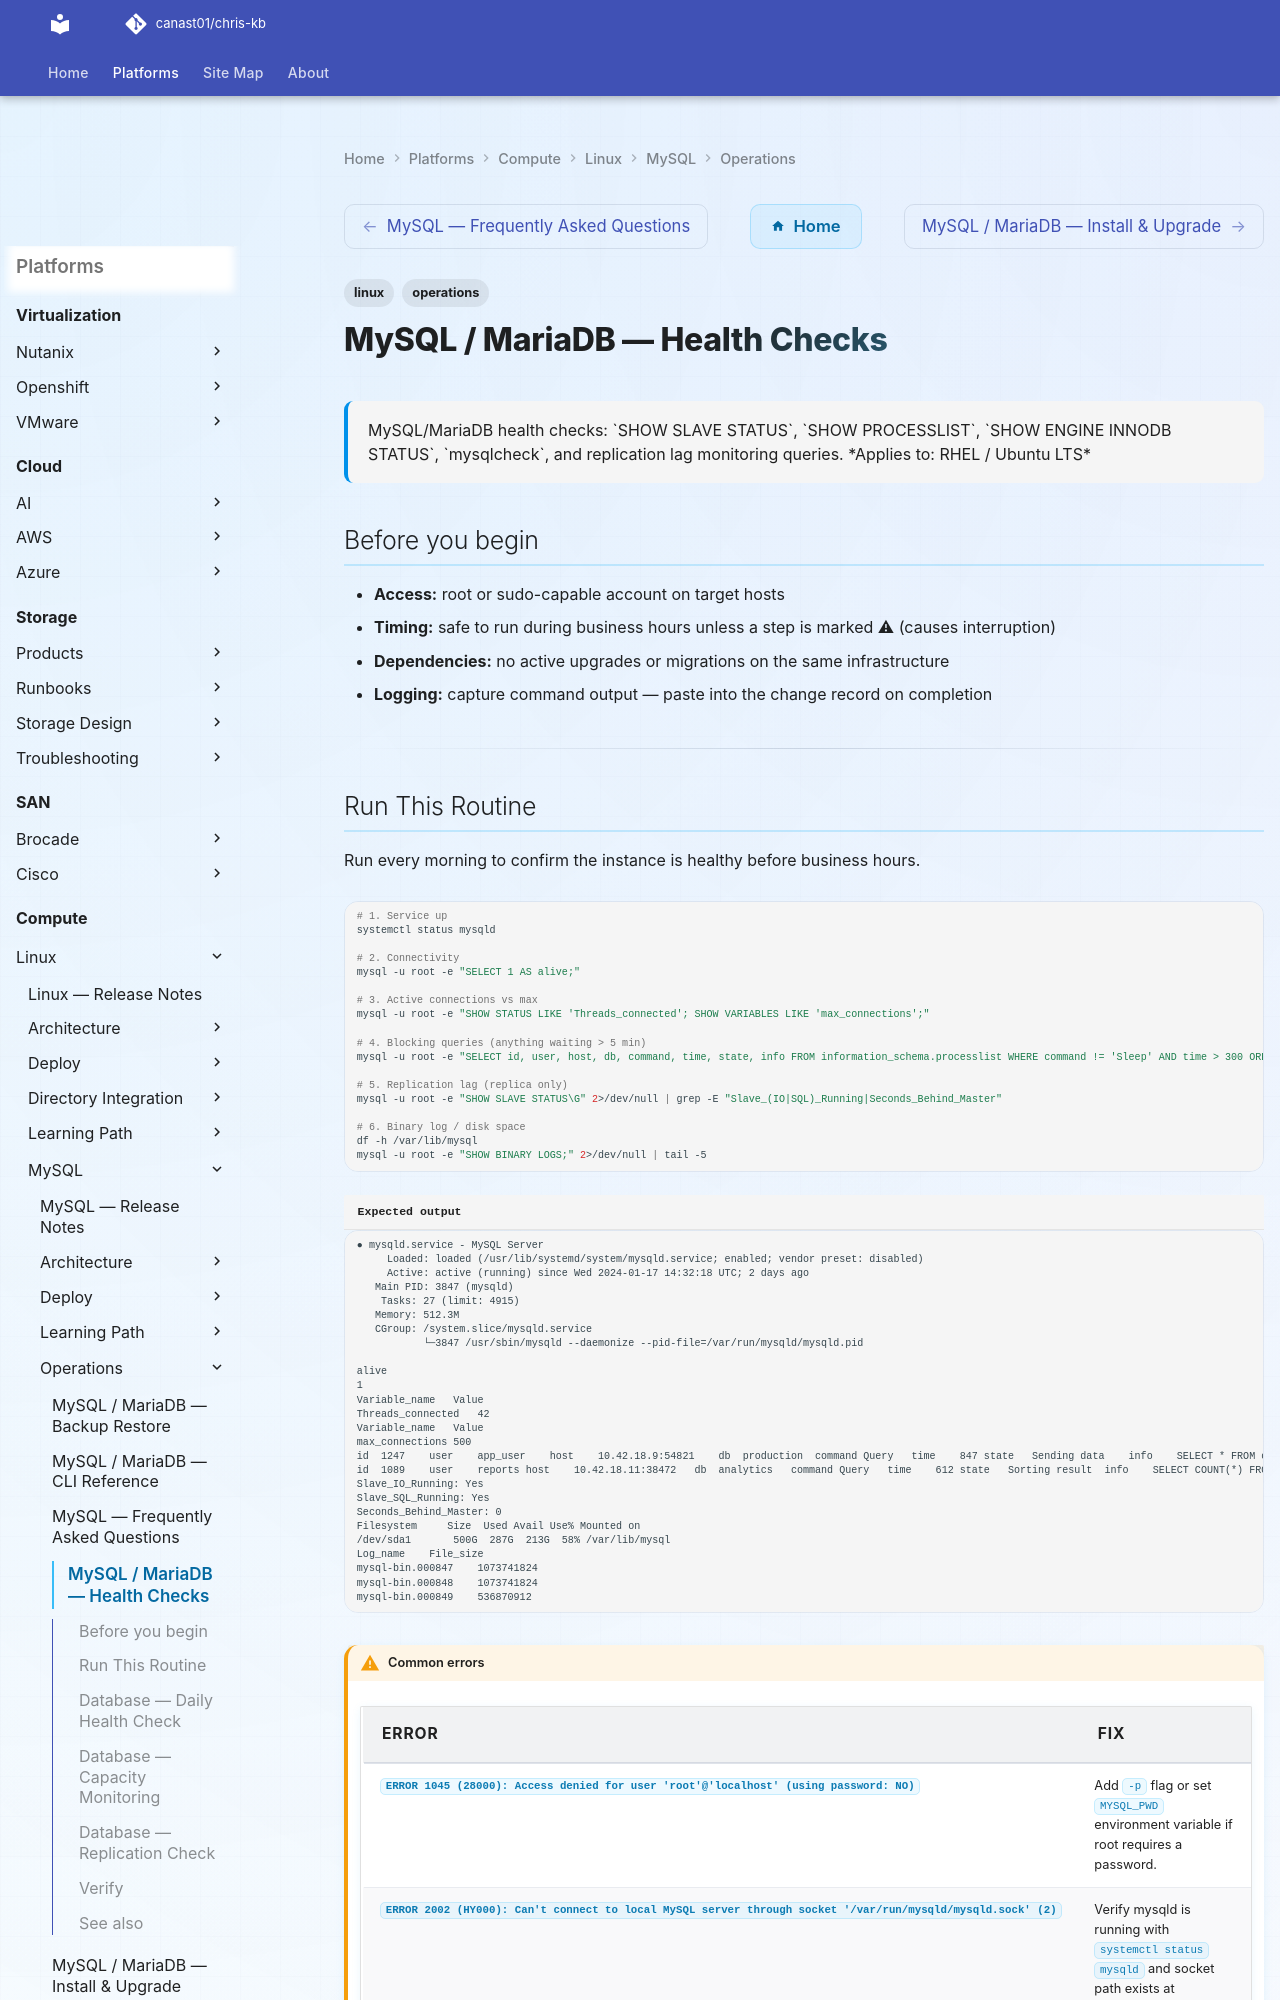

repository: canast01/chris-kb · page: compute/linux/mysql/operations/health-checks/index.html · generator: mkdocs

---
tags:
  - linux
  - operations
description: "MySQL/MariaDB health checks: SHOW SLAVE STATUS, SHOW PROCESSLIST, SHOW ENGINE INNODB STATUS, mysqlcheck, and replication lag monitoring queries."
---
# MySQL / MariaDB — Health Checks

<div class="kb-summary">
MySQL/MariaDB health checks: `SHOW SLAVE STATUS`, `SHOW PROCESSLIST`, `SHOW ENGINE INNODB STATUS`, `mysqlcheck`, and replication lag monitoring queries.

*Applies to: RHEL / Ubuntu LTS*
</div>

## Before you begin

- **Access:** root or sudo-capable account on target hosts
- **Timing:** safe to run during business hours unless a step is marked ⚠ (causes interruption)
- **Dependencies:** no active upgrades or migrations on the same infrastructure
- **Logging:** capture command output — paste into the change record on completion

---
